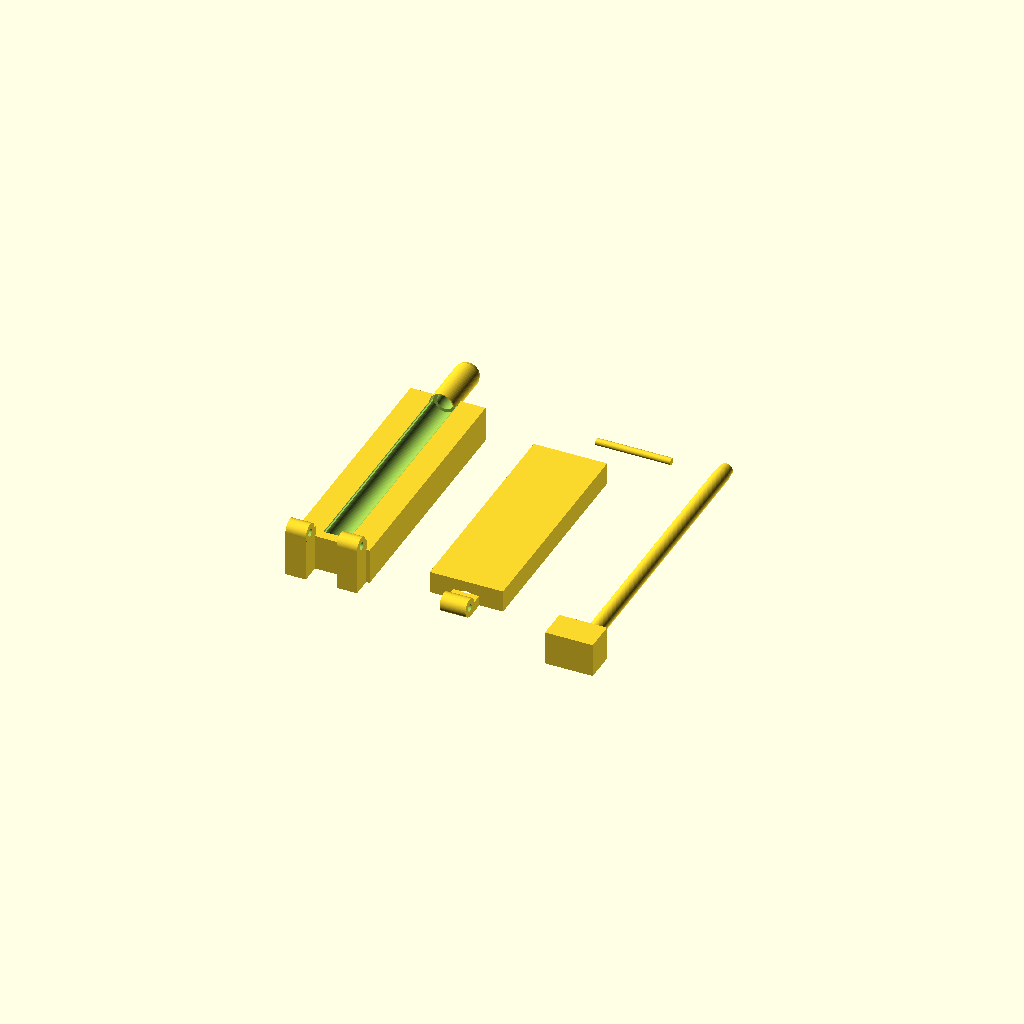
Cell 1 — every parameter at its default value.
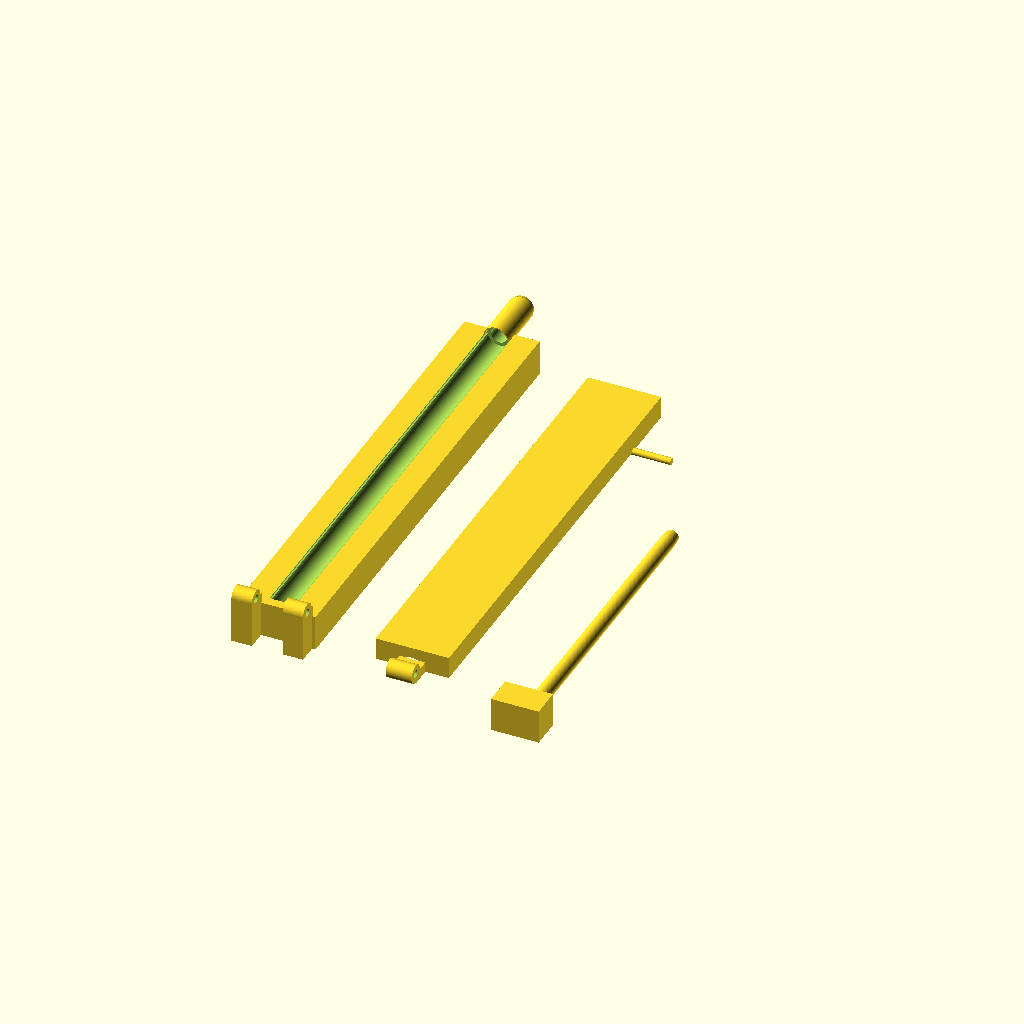
Cell 2 — comprimento_camara set to 136, the other parameters unchanged.
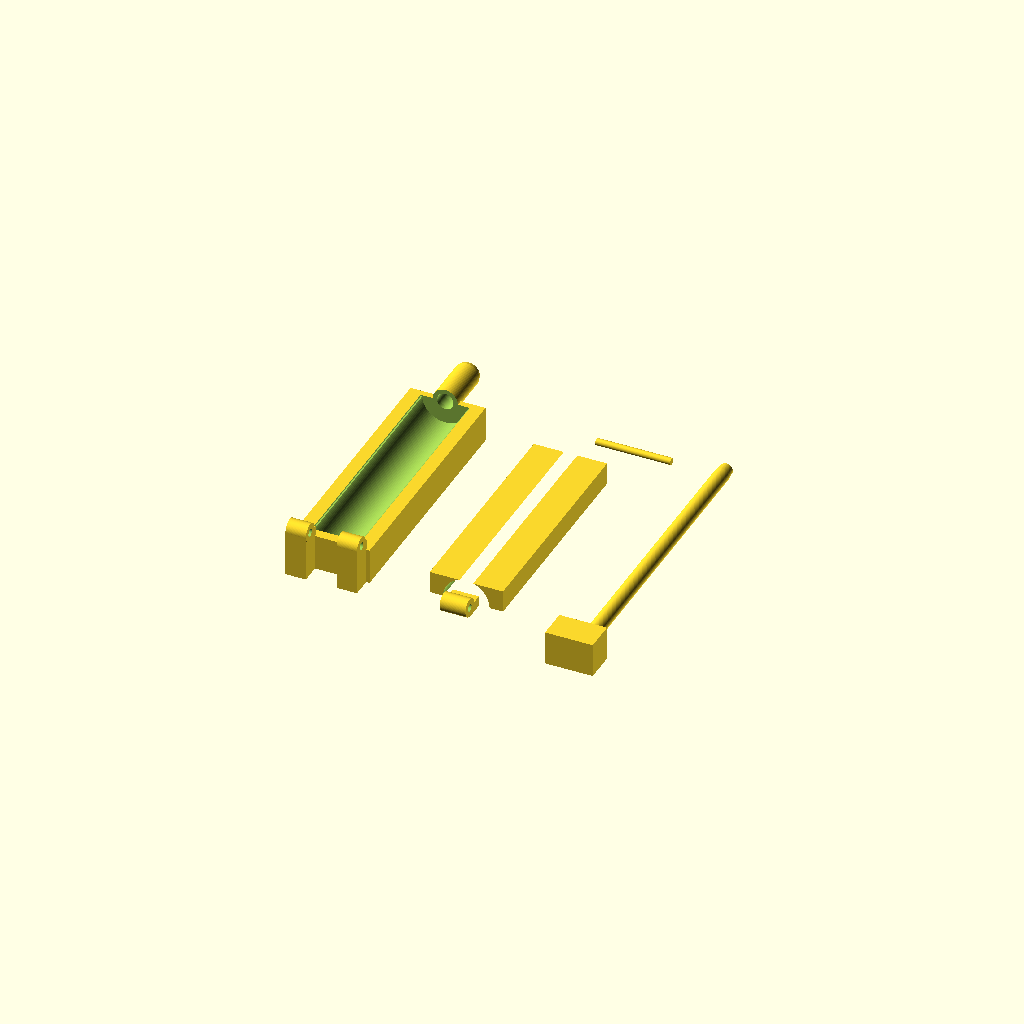
Cell 3: the same model with raio_camara = 6.8.
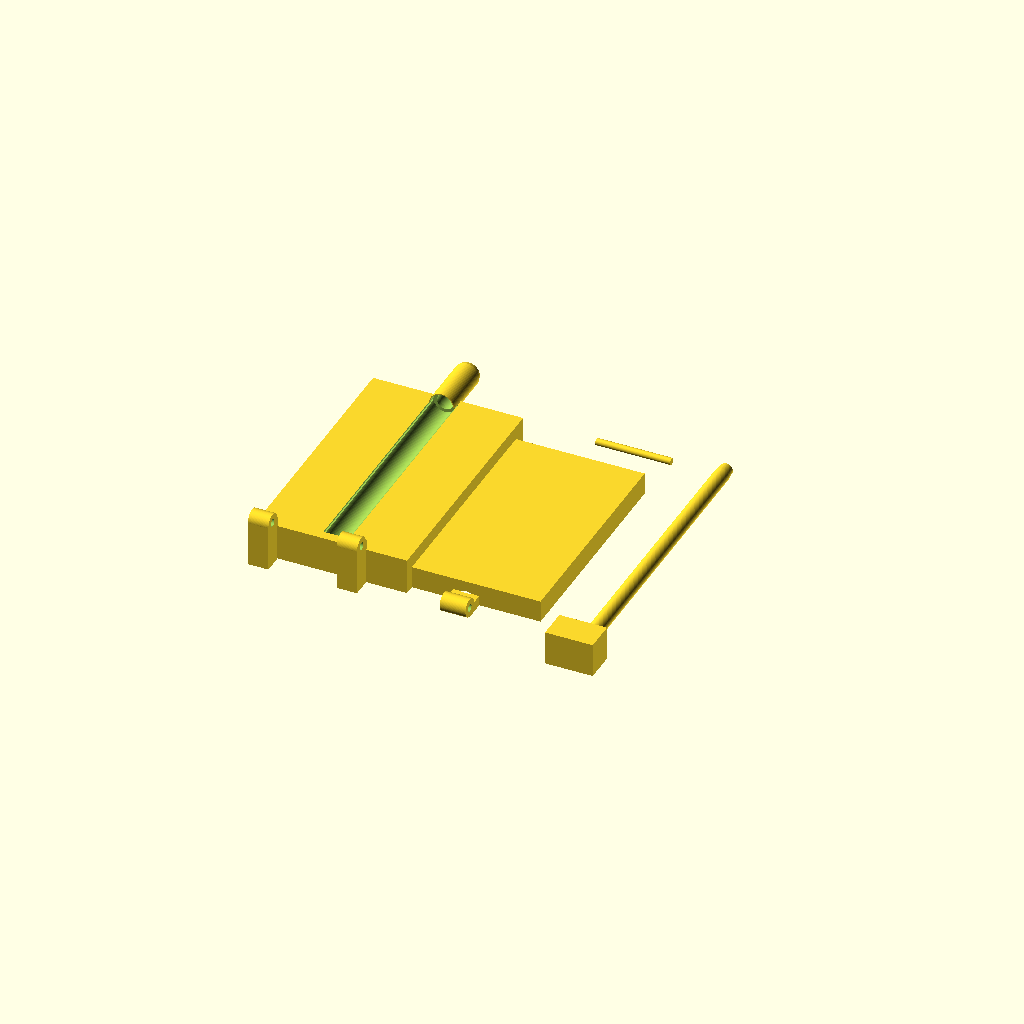
Cell 4 — largura_corpo set to 44, the other parameters unchanged.
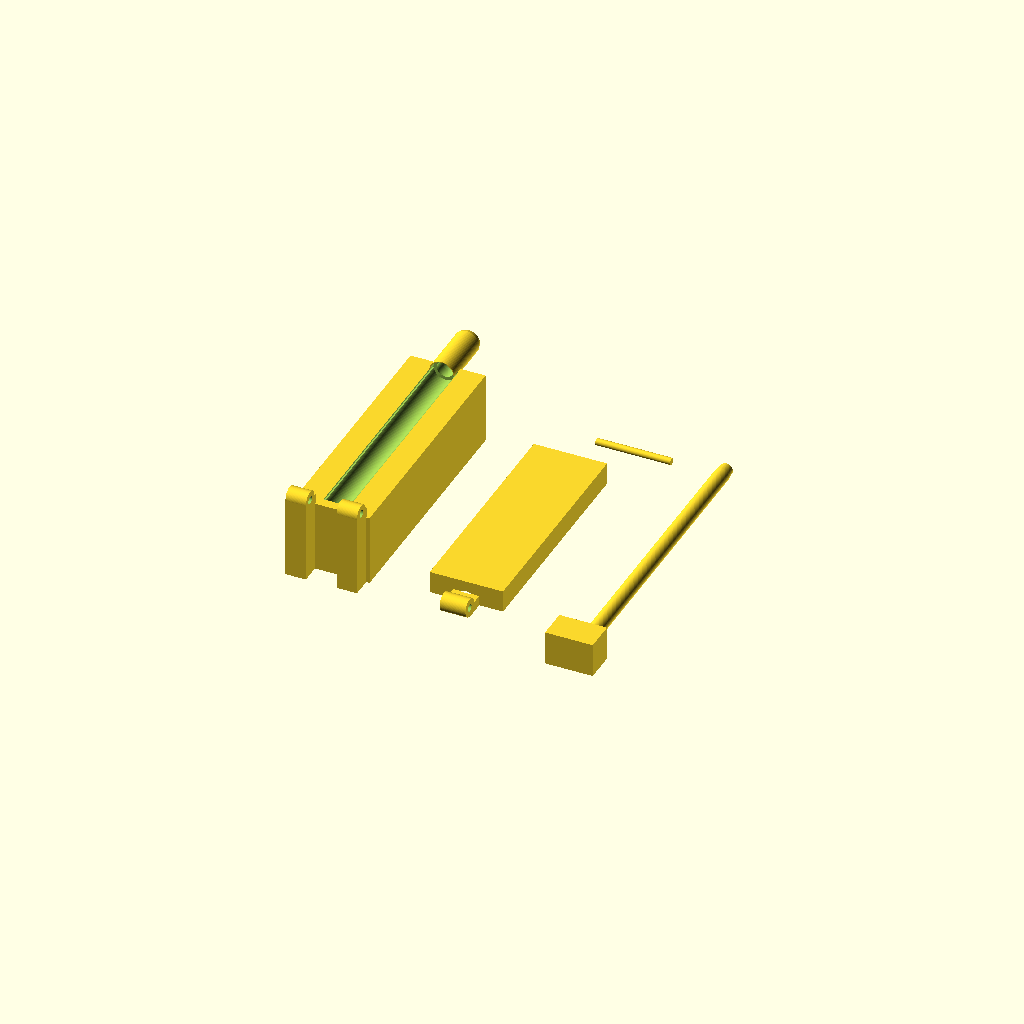
Cell 5: the same model with altura_eixo = 21.
One fixed orthographic camera (rotation 55°, 0°, 25°; colour scheme Cornfield) for every cell.
Source of the model, Cigarrete Machine/Injetor_Basculante_Rev6.scad:
// ============================================================
// CONJUNTO MECANICO BASCULANTE - REVISAO 6
// Modelo paramétrico para OpenSCAD
// Unidades: mm
//
// IMPORTANTE:
// - Esta revisão abandona a cremalheira/manivela e usa tampa basculante.
// - O pino da dobradiça é uma peça metálica separada (2 mm nominal).
// - "assembly" mostra a montagem fechada; "exploded" separa as peças.
// - A geometria é um protótipo CAD: exige inspeção e teste físico antes
//   de qualquer uso. O código não substitui validação dimensional.
// ============================================================

$fn = 80;

// ---------------- PARÂMETROS PRINCIPAIS ----------------
comprimento_camara = 68;
raio_camara        = 3.40;   // canal inferior/superior: diâmetro 6,8
largura_corpo      = 22;
altura_eixo        = 10.50;   // centro da câmara
altura_base        = altura_eixo;
comprimento_bico   = 17;
diametro_bico_ext  = 7.35;
diametro_bico_int  = 4.85;
comprimento_funil  = 5.0;

// Folgas para FDM: valores iniciais; dependem da calibração da impressora.
folga_pino         = 0.25;    // folga diametral no furo da dobradiça
diametro_pino      = 2.00;
diametro_furo_pino = diametro_pino + folga_pino;

folga_lateral      = 0.25;    // por lado, tampa/base
diametro_haste     = 4.40;
comprimento_haste  = 83;

// ---------------- POSIÇÕES DERIVADAS ----------------
y_traseira = -comprimento_camara/2; // -34
y_frente   =  comprimento_camara/2; // +34
y_inicio_bico = y_frente - 2.0;     // sobreposição real com a base
y_eixo_dobradica = y_traseira - 6.0;
z_eixo_dobradica = altura_eixo + 3.0;

comprimento_corpo = comprimento_camara + 5.0; // y=-37 até +36
y_inicio_corpo = y_traseira - 3.0;

diametro_canal = 2*raio_camara;
largura_abertura = diametro_canal + 0.8;

// ---------------- VISUALIZAÇÃO ----------------
// "assembly", "exploded", "base", "tampa", "empurrador", "pino"
visualizacao = "exploded";

// ---------------- SELETOR ----------------
if (visualizacao == "assembly") {
    base_corpo();
    tampa_fechada();
    empurrador_montado();
    pino_dobradica();
}
else if (visualizacao == "exploded") {
    translate([-38, 0, 0]) base_corpo();
    translate([  0, 0, 0]) tampa_para_impressao();
    translate([ 38, 0, 0]) empurrador_para_impressao();
    translate([0, 48, 0]) pino_para_impressao();
}
else if (visualizacao == "base") {
    base_corpo();
}
else if (visualizacao == "tampa") {
    tampa_para_impressao();
}
else if (visualizacao == "empurrador") {
    empurrador_para_impressao();
}
else if (visualizacao == "pino") {
    pino_para_impressao();
}

// ============================================================
// 1. BASE
// Canal inferior aberto por cima + funil + bico solidário
// ============================================================
module base_corpo() {
    difference() {
        union() {
            // Corpo principal: o bico começa 2 mm dentro do corpo,
            // garantindo sobreposição volumétrica em vez de contato coplanar.
            translate([-largura_corpo/2, y_inicio_corpo, 0])
                cube([largura_corpo, comprimento_corpo, altura_base]);

            // Bico tubular integrado ao corpo.
            // Eixo local Z é rotacionado para o eixo longitudinal Y.
            translate([0, y_inicio_bico, altura_eixo])
                rotate([-90, 0, 0])
                    bico_externo();

            // Orelhas da dobradiça, duas laterais intercaladas com a lingueta da tampa.
            for (x0 = [-largura_corpo/2, 4.0]) {
                translate([x0, y_eixo_dobradica-2.7, 0])
                    cube([6.0, 6.2, z_eixo_dobradica]);

                translate([x0, y_eixo_dobradica, z_eixo_dobradica])
                    rotate([0,90,0])
                        cylinder(h=6.0, d=5.4);
            }

            // Reforços laterais curtos na região traseira.
            for (lado = [-1,1]) {
                translate([lado*8.0-1.0, y_traseira-3.0, 0])
                    cube([2.0, 7.0, altura_base]);
            }
        }

        // Canal inferior semicircular: como o corpo termina no plano
        // do eixo da câmara, apenas a metade inferior é removida.
        translate([0, y_traseira-0.2, altura_eixo])
            rotate([-90,0,0])
                cylinder(h=comprimento_camara+0.4, d=diametro_canal);

        // Boca de carregamento levemente aliviada ao longo do topo.
        // Abre a entrada sem eliminar as paredes laterais de contenção.
        translate([-largura_abertura/2, y_traseira-0.2, altura_eixo-0.45])
            cube([largura_abertura, comprimento_camara+0.4, 0.6]);

        // Transição cônica entre canal 6,8 mm e furo do bico 4,85 mm.
        translate([0, y_frente-comprimento_funil, altura_eixo])
            rotate([-90,0,0])
                cylinder(h=comprimento_funil+0.15,
                         d1=diametro_canal, d2=diametro_bico_int);

        // Furo contínuo do bico.
        translate([0, y_inicio_bico-0.1, altura_eixo])
            rotate([-90,0,0])
                cylinder(h=comprimento_bico+0.3, d=diametro_bico_int);

        // Furos transversais da dobradiça (eixo X).
        for (x0 = [-largura_corpo/2, 4.0]) {
            translate([x0-0.1, y_eixo_dobradica, z_eixo_dobradica])
                rotate([0,90,0])
                    cylinder(h=6.2, d=diametro_furo_pino);
        }
    }
}

module bico_externo() {
    // Perfil externo contínuo com pequeno chanfro na ponta.
    difference() {
        union() {
            cylinder(h=comprimento_bico-1.2, d=diametro_bico_ext);
            translate([0,0,comprimento_bico-1.2])
                cylinder(h=1.2, d1=diametro_bico_ext, d2=diametro_bico_ext-0.8);
        }
        translate([0,0,-0.2])
            cylinder(h=comprimento_bico+0.5, d=diametro_bico_int);
    }
}

// ============================================================
// 2. TAMPA BASCULANTE
// Canal superior alinhado com o canal da base.
// Dobradiça central entre as duas orelhas da base.
// ============================================================
module tampa_fechada() {
    difference() {
        union() {
            // Placa da tampa: a face inferior encosta no plano do eixo.
            translate([-(largura_corpo-2*folga_lateral)/2, y_traseira, altura_eixo])
                cube([largura_corpo-2*folga_lateral,
                      (y_frente-2.5)-y_traseira, 6.5]);

            // Lingueta central da dobradiça.
            translate([-3.8, y_eixo_dobradica, z_eixo_dobradica])
                rotate([0,90,0])
                    cylinder(h=7.6, d=5.4);

            // Ponte estrutural entre a tampa e a lingueta.
            translate([-3.8, y_eixo_dobradica, altura_eixo])
                cube([7.6, y_traseira-y_eixo_dobradica+0.6, 3.0]);
        }

        // Canal superior semicircular. A tampa fecha o semicírculo superior.
        translate([0, y_traseira-0.2, altura_eixo])
            rotate([-90,0,0])
                cylinder(h=(y_frente-2.5)-y_traseira+0.4, d=diametro_canal);

        // Furo da lingueta central da dobradiça.
        translate([-3.9, y_eixo_dobradica, z_eixo_dobradica])
            rotate([0,90,0])
                cylinder(h=7.8, d=diametro_furo_pino);
    }
}

module tampa_para_impressao() {
    // A tampa é deslocada para Z=0 para facilitar o fatiamento.
    translate([0,0,-altura_eixo])
        tampa_fechada();
}

// ============================================================
// 3. EMPURRADOR LINEAR
// Haste de 4,4 mm, alinhada ao eixo da câmara e do bico.
// A ponta cônica reduz a chance de prender na transição.
// ============================================================
module empurrador_montado() {
    // Cabo traseiro compacto, conectado fisicamente à haste.
    translate([-7.0, y_traseira-17.0, altura_eixo-diametro_haste/2])
        cube([14.0, 9.0, 10.0]);

    // Pescoço de união entre cabo e haste.
    translate([-3.2, y_traseira-8.5, altura_eixo-diametro_haste/2])
        cube([6.4, 5.0, diametro_haste]);

    // Haste longitudinal.
    translate([0, y_traseira-4.0, altura_eixo])
        rotate([-90,0,0])
            cylinder(h=comprimento_haste, d=diametro_haste);

    // Ponta levemente cônica na extremidade dianteira.
    translate([0, y_traseira-4.0+comprimento_haste, altura_eixo])
        rotate([-90,0,0])
            cylinder(h=3.0, d1=diametro_haste, d2=3.8);
}

module empurrador_para_impressao() {
    // Mantém a haste horizontal e baixa a peça para a mesa.
    translate([0,0,-(altura_eixo-diametro_haste/2)])
        empurrador_montado();
}

// ============================================================
// 4. PINO DA DOBRADIÇA
// Recomenda-se pino metálico liso de 2 mm, não impresso.
// O modelo é apenas referência dimensional.
// ============================================================
module pino_dobradica() {
    translate([-11.0, y_eixo_dobradica, z_eixo_dobradica])
        rotate([0,90,0])
            cylinder(h=22.0, d=diametro_pino);
}

module pino_para_impressao() {
    // Colocado horizontalmente na mesa para visualização/exportação.
    translate([0,0,0])
        rotate([0,90,0])
            cylinder(h=22.0, d=diametro_pino);
}
Parameter table extracted from the source (name, type, default, range or options):
comprimento_camara: number, default 68
raio_camara: number, default 3.4
largura_corpo: number, default 22
altura_eixo: number, default 10.5
comprimento_bico: number, default 17
diametro_bico_ext: number, default 7.35
diametro_bico_int: number, default 4.85
comprimento_funil: number, default 5
folga_pino: number, default 0.25
diametro_pino: number, default 2
folga_lateral: number, default 0.25
diametro_haste: number, default 4.4
comprimento_haste: number, default 83
visualizacao: string, default "exploded"
